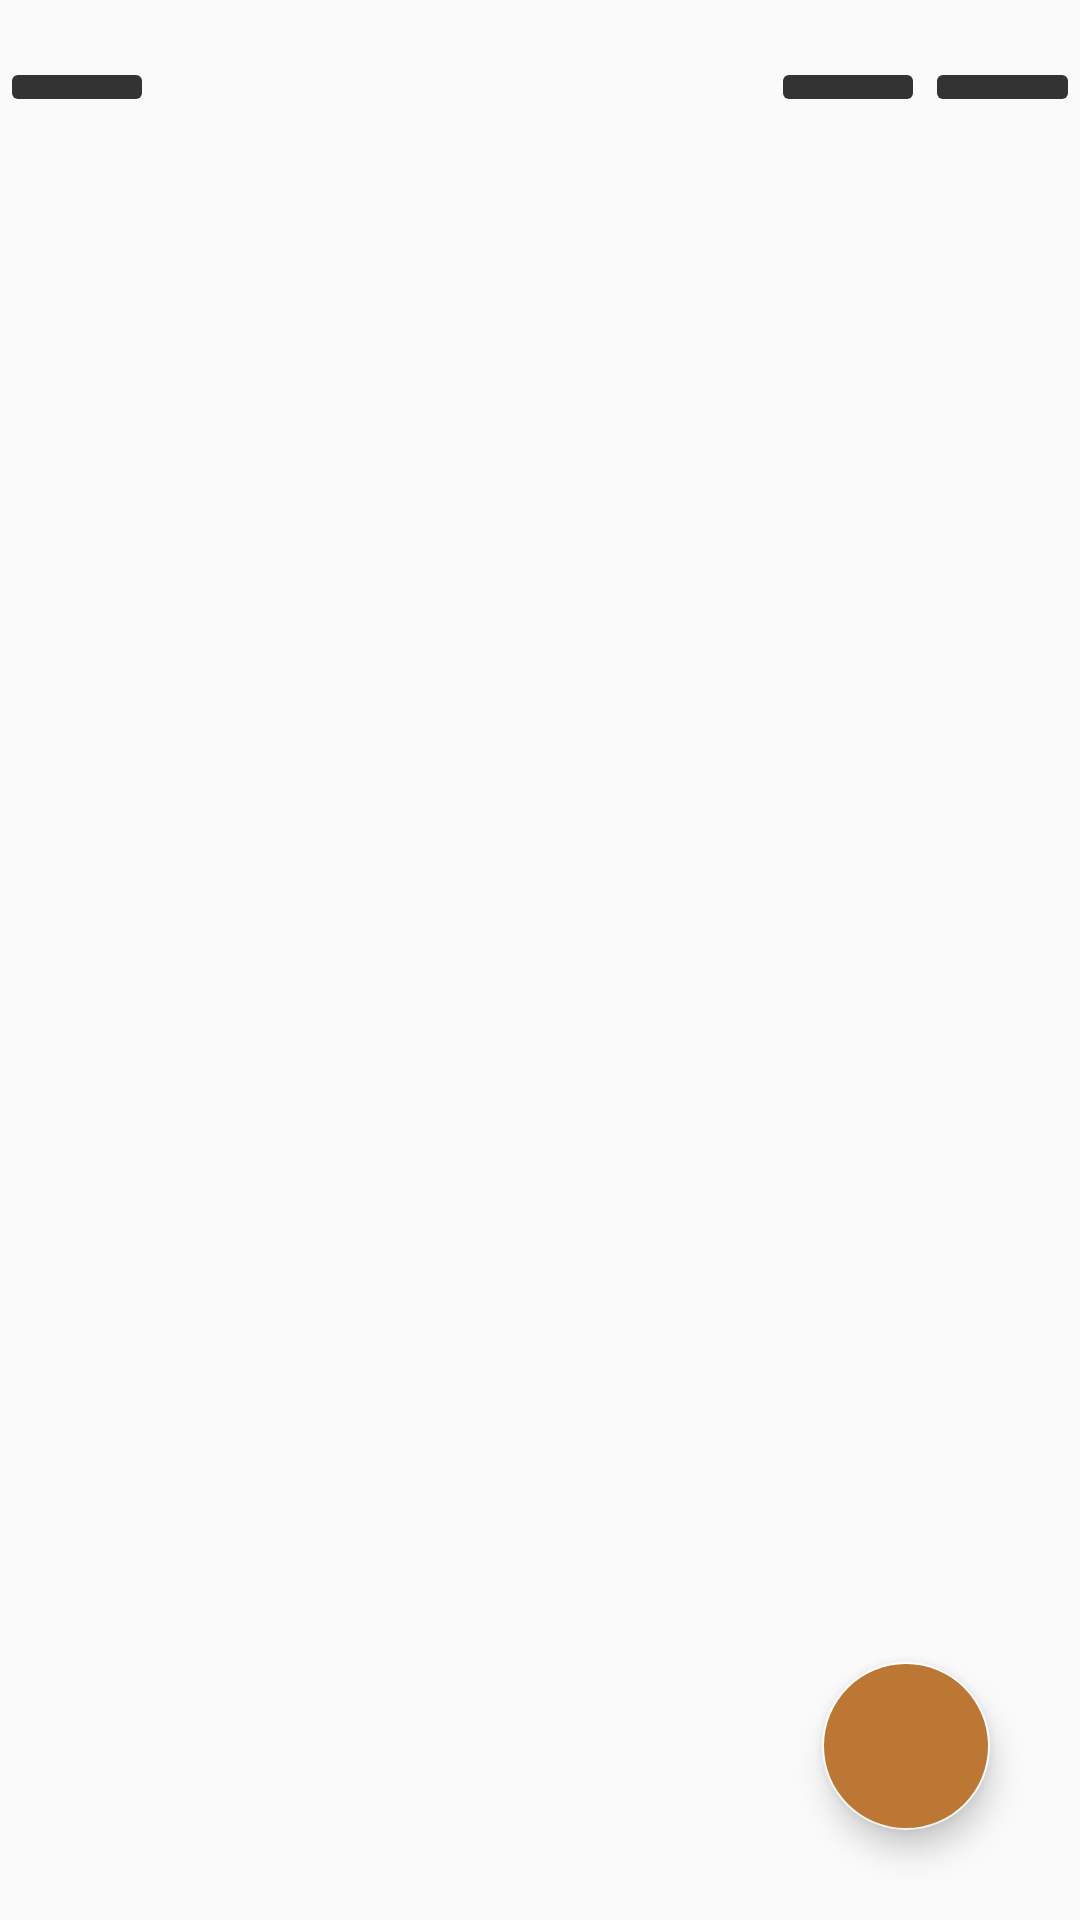

Produce the Android XML layout that renders to this screen, including the resource entries it uses.
<!-- AndroidManifest.xml: application theme AppTheme -->
<!-- res/layout/activity_workout_list.xml -->
<?xml version="1.0" encoding="utf-8"?>
<androidx.constraintlayout.widget.ConstraintLayout xmlns:android="http://schemas.android.com/apk/res/android"
    xmlns:app="http://schemas.android.com/apk/res-auto"
    xmlns:tools="http://schemas.android.com/tools"
    android:layout_width="match_parent"
    android:layout_height="match_parent"
    tools:context=".WorkoutList">

    <RelativeLayout
        android:layout_width="match_parent"
        android:layout_height="match_parent">

        <LinearLayout
            android:layout_width="match_parent"
            android:layout_height="match_parent"
            android:orientation="vertical">

            <LinearLayout
                android:layout_width="match_parent"
                android:layout_height="0dp"
                android:layout_weight="1"
                android:orientation="horizontal">

                <ImageButton
                    android:id="@+id/imageButtonUp"
                    android:layout_width="0dp"
                    android:layout_height="wrap_content"
                    android:layout_gravity="center"
                    android:layout_weight="1"
                    android:backgroundTint="@color/colorPrimaryDark"
                    android:onClick="upButton"
                    app:srcCompat="@drawable/abc_vector_test" />

                <TextView
                    android:id="@+id/editTextRitualName"
                    android:layout_width="0dp"
                    android:layout_height="match_parent"
                    android:layout_gravity="center"
                    android:layout_weight="4"
                    android:gravity="center_vertical"
                    android:maxLines="1"
                    android:textColorHint="@color/colorSecondaryText"
                    android:textColor="#FFFFFF"
                    android:textSize="16sp" />

                <ImageButton
                    android:id="@+id/imageButtonDelete"
                    android:layout_width="0dp"
                    android:layout_height="wrap_content"
                    android:layout_gravity="center"
                    android:layout_weight="1"
                    android:onClick="deleteRitual"
                    android:backgroundTint="@color/colorPrimaryDark"
                    app:srcCompat="@drawable/ic_delete_sweep_24px" />

                <ImageButton
                    android:id="@+id/imageButtonAdd"
                    android:layout_width="0dp"
                    android:layout_height="wrap_content"
                    android:layout_gravity="center"
                    android:layout_weight="1"
                    android:backgroundTint="@color/colorPrimaryDark"
                    android:onClick="createOrEdit"
                    app:srcCompat="@drawable/ic_add_24px" />

            </LinearLayout>

            <ListView
                android:id="@+id/listView"
                android:layout_width="match_parent"
                android:layout_height="0dp"
                android:layout_weight="10"
                android:divider="@null"
                android:dividerHeight="0dp">

            </ListView>
        </LinearLayout>

        <com.google.android.material.floatingactionbutton.FloatingActionButton
            android:id="@+id/floatingActionButton"
            android:layout_width="wrap_content"
            android:layout_height="wrap_content"
            android:clickable="true"
            android:onClick="startTimer"
            android:backgroundTint="@color/colorOrange"
            android:background="@color/colorPrimaryDark"
            android:layout_alignParentBottom="true"
            android:layout_alignParentRight="true"
            android:layout_margin="30dp"
            app:srcCompat="@drawable/ic_baseline_play_arrow_24" />

    </RelativeLayout>

</androidx.constraintlayout.widget.ConstraintLayout>
<!-- resources referenced by this layout -->
<resources>
  <color name="colorOrange">#BB7733</color>
  <color name="colorPrimaryDark">#333333</color>
  <color name="colorSecondaryText">#BBBBBB</color>
  <!-- drawable ic_delete_sweep_24px (drawable) -->
  <vector xmlns:android="http://schemas.android.com/apk/res/android"
      android:width="24dp"
      android:height="24dp"
      android:viewportWidth="24"
      android:viewportHeight="24">
    <path
        android:fillColor="#FFFFFFFF"
        android:pathData="M15,16h4v2h-4zM15,8h7v2h-7zM15,12h6v2h-6zM3,18c0,1.1 0.9,2 2,2h6c1.1,0 2,-0.9 2,-2L13,8L3,8v10zM14,5h-3l-1,-1L6,4L5,5L2,5v2h12z"/>
  </vector>
  <style name="AppTheme" parent="Theme.AppCompat.Light.DarkActionBar">
          
          <item name="colorPrimary">#000000</item>
          <item name="colorPrimaryDark">#222222</item>
          <item name="colorAccent">#FFFFFF</item>
      </style>
</resources>
